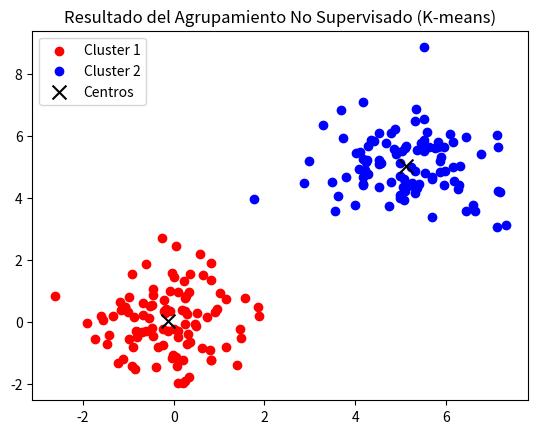

The matplotlib source for this figure:
#Agrupamiento no supervisado (K-means) 
#es una técnica de aprendizaje automático donde no tienes etiquetas (clases) en tus datos, pero quieres descubrir grupos naturales dentro de ellos.
#su objetivo es dividir los datos en grupos (clusters) de modo que:
#Los datos en el mismo grupo sean similares entre sí y os datos en grupos distintos sean diferentes.
#Funcionamiento: Inicialización (elecciona aleatoriamente "centros" o "prototipos" de los clusters.)
#Asignación (asigna cada dato al cluster cuyo centro esté más cerca de él.)
#Actualización (Calcula nuevos centros como el promedio de los puntos asignados.)
#Iteracion (Repite los pasos 2 y 3 hasta que los centros ya no cambien (o hasta un número máximo de iteraciones)
#Aplicaciones: segmentación de clientes, análisis de imágenes, compresión de datos, etc.

#Ejemplo de K-means

##librerías necesarias
import numpy as np #para operaciones matemáticas y matrices
import matplotlib.pyplot as plt #para graficar

#Crear datos de ejemplo (dos grupos separados)
np.random.seed(42) #para reproducibilidad
grupo1 = np.random.randn(100, 2) + np.array([0, 0])  # Grupo alrededor de (0,0)
grupo2 = np.random.randn(100, 2) + np.array([5, 5])  # Grupo alrededor de (5,5)
datos = np.vstack((grupo1, grupo2))  #unir los datos

#Parámetros del algoritmo
k = 2  #Número de clusters
n_iteraciones = 10 #Número de iteraciones

#Inicializar los centros (elegir k puntos aleatorios)
centros = datos[np.random.choice(len(datos), k, replace=False)] 

print(f"Centros iniciales:\n{centros}") #imprimir centros iniciales

#Algoritmo K-means
for iteracion in range(n_iteraciones): #Iterar para ajustar los centros
    #Paso de asignación
    etiquetas = [] #Lista para almacenar etiquetas de cada punto
    for punto in datos: #iterar sobre cada punto
        distancias = np.linalg.norm(punto - centros, axis=1)  # Distancia a cada centro
        etiqueta = np.argmin(distancias)  # Tomar el centro más cercano
        etiquetas.append(etiqueta) #almacenar la etiqueta del punto
    etiquetas = np.array(etiquetas) #convertir a array de numpy

    #Paso de actualización
    nuevos_centros = [] #Lista para almacenar nuevos centros
    for i in range(k): #iterar sobre cada cluster
        puntos_cluster = datos[etiquetas == i] #filtrar puntos del cluster i
        nuevo_centro = puntos_cluster.mean(axis=0) if len(puntos_cluster) > 0 else centros[i] #calcular nuevo centro como la media de los puntos asignados al cluster
        nuevos_centros.append(nuevo_centro) #almacenar el nuevo centro
    centros = np.array(nuevos_centros) #convertir a array de numpy

    print(f"Iteración {iteracion+1}: Centros actualizados:\n{centros}") #imprimir centros actualizados

#mostrar resultado
colores = ['red', 'blue'] #colores para los clusters
for i in range(k): #iterar sobre cada cluster
    plt.scatter(datos[etiquetas == i][:, 0], datos[etiquetas == i][:, 1],  
                color=colores[i], label=f'Cluster {i+1}') #graficar puntos del cluster i

plt.scatter(centros[:, 0], centros[:, 1], color='black', marker='x', s=100, label='Centros') #graficar centros
plt.title('Resultado del Agrupamiento No Supervisado (K-means)') 
plt.legend()
plt.show()

#Ejemplo de salida:
# Centros iniciales:
# [[ 1.40279431 -1.40185106]
#  [-0.19236096  0.30154734]]
# Iteración 1: Centros actualizados:
# [[3.07706858 0.91336764]
#  [2.40562582 2.82558805]]
# Iteración 2: Centros actualizados:
# [[ 0.08252383 -0.21667301]
#  [ 4.22580316  4.49346032]]
# Iteración 3: Centros actualizados:
# [[-0.11556425  0.03402232]
#  [ 5.12824872  5.04348765]]
# Iteración 4: Centros actualizados:
# [[-0.11556425  0.03402232]
#  [ 5.12824872  5.04348765]]
# Iteración 5: Centros actualizados:
# [[-0.11556425  0.03402232]
#  [ 5.12824872  5.04348765]]
# Iteración 6: Centros actualizados:
# [[-0.11556425  0.03402232]
#  [ 5.12824872  5.04348765]]
# Iteración 7: Centros actualizados:
# [[-0.11556425  0.03402232]
#  [ 5.12824872  5.04348765]]
# Iteración 8: Centros actualizados:
# [[-0.11556425  0.03402232]
#  [ 5.12824872  5.04348765]]
# Iteración 9: Centros actualizados:
# [[-0.11556425  0.03402232]
#  [ 5.12824872  5.04348765]]
# Iteración 10: Centros actualizados:
# [[-0.11556425  0.03402232]
#  [ 5.12824872  5.04348765]]

#En la grafica los datos rojos y azules separados claramente en dos grupos.
#Dos grandes manchas de puntos y los centros (en negro) marcados.
#Asi se puede ver cómo K-means aprendió los patrones sin saber a qué grupo pertenecían los datos.

